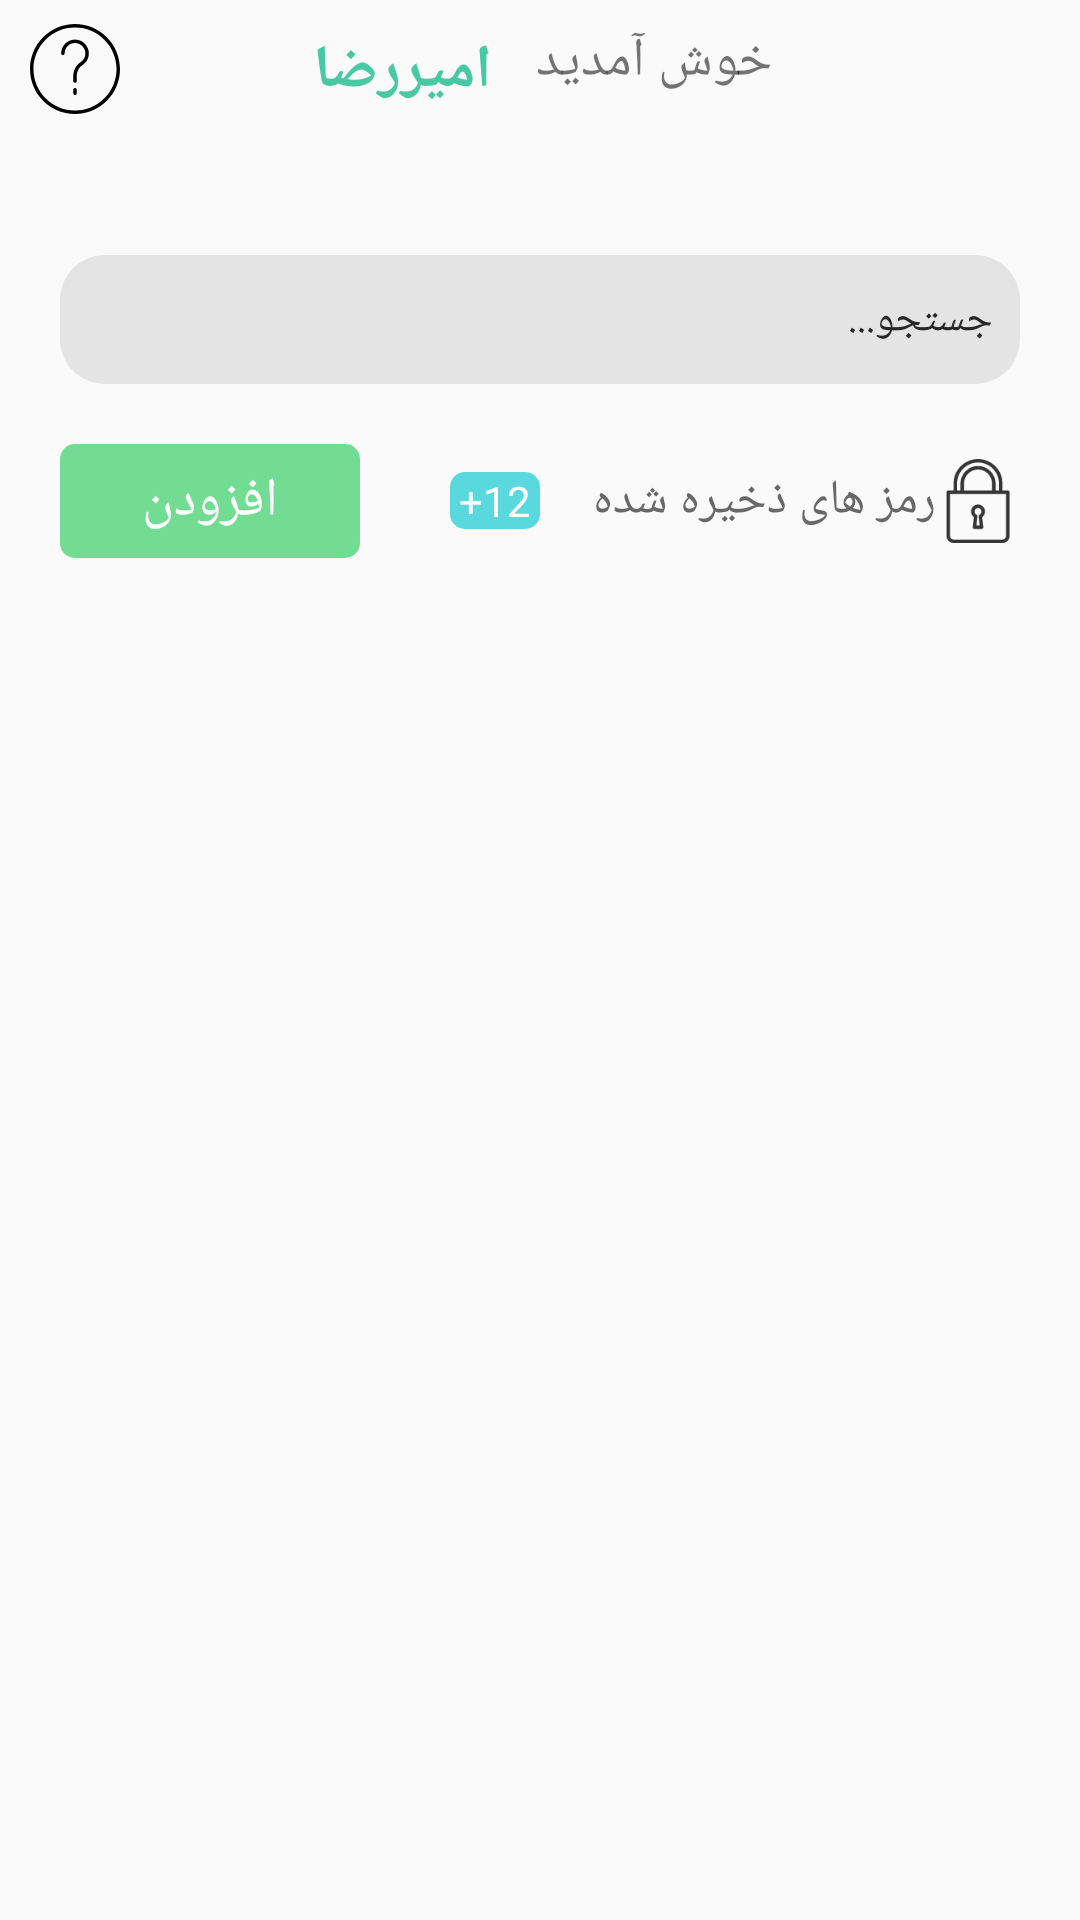

Write the Android layout XML for this screen, with the resource values it uses.
<!-- AndroidManifest.xml: application theme AppTheme -->
<!-- res/layout/activity_main.xml -->
<?xml version="1.0" encoding="utf-8"?>
<RelativeLayout
        xmlns:android="http://schemas.android.com/apk/res/android"
        xmlns:tools="http://schemas.android.com/tools"
        xmlns:app="http://schemas.android.com/apk/res-auto"
        android:layout_width="match_parent"
        android:layout_height="match_parent"
        tools:context=".activity.Main">
    <LinearLayout android:orientation="vertical" android:weightSum="2" android:layout_width="match_parent"
                  android:layout_height="match_parent">
        <RelativeLayout
                android:layout_weight="1.6"
                android:layout_marginTop="8dp"
                android:layout_width="match_parent" android:layout_height="wrap_content">
            <ImageView
                    android:layout_width="30dp"
                    android:layout_height="30dp"
                    android:layout_alignParentStart="true"
                    android:layout_marginStart="10dp"
                    android:src="@drawable/ic_info"
                    android:layout_alignParentLeft="true"
                    android:layout_marginLeft="10dp"/>
            <ImageView
                    android:layout_width="30dp"
                    android:layout_height="30dp"
                    android:layout_alignParentEnd="true"
                    android:layout_marginEnd="10dp"
                    android:src="@drawable/ic_settings"
                    android:layout_alignParentRight="true"
                    android:layout_marginRight="10dp"/>

            <RelativeLayout
                    android:layout_centerHorizontal="true"
                    android:layout_width="155dp"
                    android:layout_height="250dp">
                <TextView
                        android:layout_width="wrap_content" android:layout_height="wrap_content"
                        android:textSize="18sp"
                        android:text="خوش آمدید"
                        android:layout_alignParentEnd="true"
                        android:layout_alignParentRight="true"/>
                <TextView
                        android:id="@+id/name"
                        android:layout_width="wrap_content"
                        android:layout_height="wrap_content"
                        android:textSize="20sp"
                        android:layout_alignParentStart="true"
                        android:textColor="#49C9A2"
                        android:text="امیررضا"
                        android:textStyle="bold"
                        android:layout_margin="2dp"
                        android:layout_alignParentLeft="true"/>
            </RelativeLayout>
            <RelativeLayout
                    android:layout_width="match_parent"
                    android:layout_alignParentBottom="true"
                    android:layout_height="wrap_content"
                    android:layout_marginLeft="20dp"
                    android:layout_marginRight="20dp"
                    android:padding="3dp"
                    android:background="@drawable/search_bg"
            >

                <EditText
                        android:id="@+id/input"
                        android:layout_width="match_parent"
                        android:layout_height="wrap_content"
                        android:background="@null"
                        android:padding="6dp"
                        android:maxLines="1"
                        android:inputType="text"
                        android:textColor="#414141"
                        android:textDirection="rtl"
                        android:textSize="14sp"
                        android:layout_centerVertical="true"
                        android:hint="جستجو..."
                        android:textColorHint="#272727"
                />
                <ImageView
                        android:layout_width="25dp"
                        android:layout_height="25dp"
                        android:layout_alignParentStart="true"
                        android:layout_centerVertical="true"
                        android:layout_margin="6dp"

                        android:src="@drawable/ic_search"
                        android:layout_alignParentLeft="true"
                />
            </RelativeLayout>
        </RelativeLayout>
        <RelativeLayout android:layout_marginTop="20dp" android:layout_weight="1" android:layout_width="match_parent"
                        android:layout_height="match_parent">
            <RelativeLayout
                    android:id="@+id/head"
                    android:layout_width="wrap_content"
                    android:layout_height="wrap_content"
                    android:layout_marginLeft="20dp"
                    android:layout_marginRight="20dp"
            >
                <RelativeLayout android:layout_width="190dp"
                                android:layout_alignParentEnd="true"
                                android:layout_centerVertical="true"
                                android:layout_height="wrap_content"
                                android:layout_alignParentRight="true">
                    <ImageView android:layout_width="28dp"
                               android:id="@+id/lockIcon"
                               android:layout_height="28dp"

                               android:layout_centerVertical="true"
                               android:layout_alignParentRight="true"
                               android:src="@drawable/ic_lock"
                    />
                    <TextView android:layout_width="wrap_content"
                              android:layout_height="wrap_content"
                              android:text="رمز های ذخیره شده"
                              android:id="@+id/savedTitle"
                              android:layout_toLeftOf="@id/lockIcon"
                              android:layout_centerVertical="true"
                              android:textColor="#686868"
                              android:layout_alignParentLeft="true"
                              android:textSize="16dp"
                    />
                    <TextView
                            android:id="@+id/numberSaved"
                            android:layout_width="wrap_content"
                            android:layout_height="wrap_content"
                            android:layout_centerVertical="true"
                            android:textColor="@color/white"
                            android:paddingLeft="3dp"
                            android:paddingRight="3dp"
                            android:background="@drawable/number_saved_bg"
                            android:text="+12"
                    />


                </RelativeLayout>
                <RelativeLayout android:layout_width="150dp" android:layout_height="wrap_content">
                    <RelativeLayout android:background="@drawable/new_btn_bg"
                                    android:layout_width="100dp"
                                    android:layout_centerVertical="true"
                                    android:clickable="true"
                                    android:focusable="true"
                                    android:layout_height="38dp">
                        <RelativeLayout
                                android:layout_width="match_parent"
                                android:layout_height="match_parent"
                                android:background="?attr/selectableItemBackgroundBorderless"/>
                        <TextView android:layout_width="wrap_content" android:layout_height="wrap_content"
                                  android:layout_centerInParent="true"
                                  android:text="افزودن"
                                  android:textColor="@color/white"
                                  android:textSize="18dp"
                        />


                    </RelativeLayout>
                </RelativeLayout>

            </RelativeLayout>

            <android.support.v7.widget.RecyclerView
                    android:id="@+id/passwordsList"
                    android:layout_width="match_parent"
                    android:layout_height="match_parent"
                    android:layout_below="@id/head"
                    android:layout_marginTop="8dp"
                    android:layout_marginLeft="20dp"
                    android:layout_marginRight="20dp"
            />


        </RelativeLayout>
    </LinearLayout>
</RelativeLayout>
<!-- resources referenced by this layout -->
<resources>
  <color name="white">#ffffff</color>
  <!-- drawable ic_info (drawable) -->
  <vector android:height="24dp" android:viewportHeight="52"
      android:viewportWidth="52" android:width="24dp" xmlns:android="http://schemas.android.com/apk/res/android">
      <path android:fillColor="#FF000000" android:pathData="M26,0C11.663,0 0,11.663 0,26s11.663,26 26,26s26,-11.663 26,-26S40.337,0 26,0zM26,50C12.767,50 2,39.233 2,26S12.767,2 26,2s24,10.767 24,24S39.233,50 26,50z"/>
      <path android:fillColor="#FF000000" android:pathData="M26,37c-0.553,0 -1,0.447 -1,1v2c0,0.553 0.447,1 1,1s1,-0.447 1,-1v-2C27,37.447 26.553,37 26,37z"/>
      <path android:fillColor="#FF000000" android:pathData="M26.113,9.001C26.075,9.001 26.037,9 25.998,9c-2.116,0 -4.106,0.815 -5.615,2.304C18.847,12.819 18,14.842 18,17c0,0.553 0.447,1 1,1s1,-0.447 1,-1c0,-1.618 0.635,-3.136 1.787,-4.272c1.153,-1.137 2.688,-1.765 4.299,-1.727c3.161,0.044 5.869,2.752 5.913,5.913c0.029,2.084 -0.999,4.002 -2.751,5.132C26.588,23.762 25,26.794 25,30.158V33c0,0.553 0.447,1 1,1s1,-0.447 1,-1v-2.842c0,-2.642 1.276,-5.105 3.332,-6.432c2.335,-1.506 3.706,-4.063 3.667,-6.84C33.939,12.599 30.401,9.061 26.113,9.001z"/>
  </vector>
  <!-- drawable new_btn_bg (drawable) -->
  <?xml version="1.0" encoding="utf-8"?>
  <shape android:shape="rectangle" xmlns:android="http://schemas.android.com/apk/res/android">
  <solid android:color="#72DC92"/>
      <corners android:radius="5dp" />
  </shape>
  <!-- drawable number_saved_bg (drawable) -->
  <?xml version="1.0" encoding="utf-8"?>
  <shape xmlns:android="http://schemas.android.com/apk/res/android" android:shape="rectangle"
  >
      <solid android:color="#59D9DE"/>
      <corners android:radius="5dp"/>
  </shape>
  <!-- drawable search_bg (drawable) -->
  <?xml version="1.0" encoding="utf-8"?>
  <shape xmlns:android="http://schemas.android.com/apk/res/android" android:shape="rectangle">
      <solid android:color="#E4E4E4"/>
      <corners android:radius="15dp"/>
  </shape>
  <style name="AppTheme" parent="Theme.AppCompat.Light.NoActionBar">
          <item name="colorPrimary">@color/colorPrimary</item>
          <item name="colorPrimaryDark">#f5576c</item>
          <item name="colorAccent">@color/colorAccent</item>
          <item name="colorControlActivated">@color/colorPrimaryDark</item>
      </style>
  <color name="colorPrimary">#008577</color>
  <color name="colorAccent">#D81B60</color>
  <color name="colorPrimaryDark">#00574B</color>
</resources>
